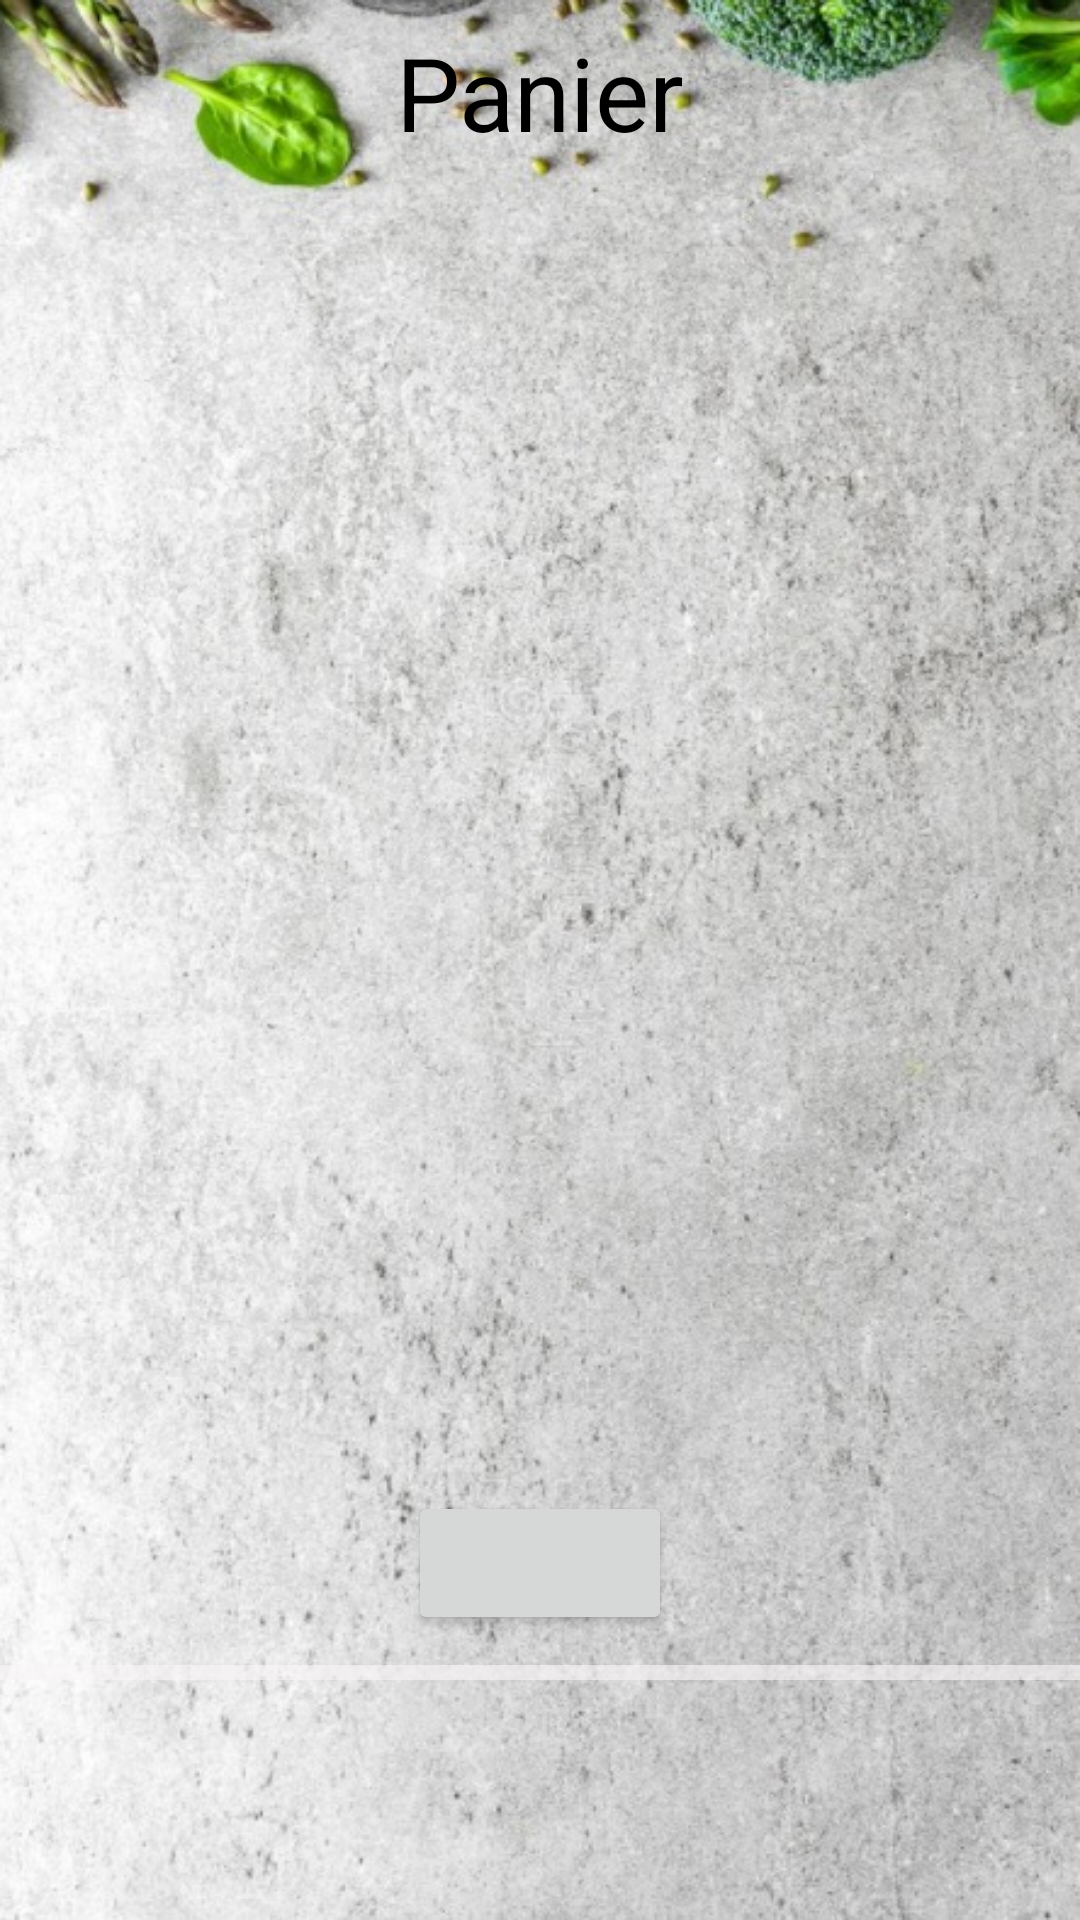

This screen was rendered from an Android layout file. Write that file and the resources it references.
<!-- AndroidManifest.xml: application theme Theme.AndroidERestaurant -->
<!-- res/layout/menu_panier.xml -->
<?xml version="1.0" encoding="utf-8"?>
<androidx.constraintlayout.widget.ConstraintLayout
    xmlns:android="http://schemas.android.com/apk/res/android"
    xmlns:app="http://schemas.android.com/apk/res-auto"
    xmlns:tools="http://schemas.android.com/tools"
    android:layout_width="match_parent"
    android:layout_height="match_parent"
    android:background="@drawable/background2">

    <View
        android:id="@+id/seperate_Bottom6"
        android:layout_width="wrap_content"
        android:layout_height="5dp"
        android:layout_marginStart="50dp"
        android:layout_marginEnd="50dp"
        android:layout_marginBottom="80dp"
        android:background="#9FF8F6F6"
        app:layout_constraintBottom_toBottomOf="parent"
        app:layout_constraintEnd_toEndOf="parent"
        app:layout_constraintStart_toStartOf="parent" />

    <androidx.recyclerview.widget.RecyclerView
        android:id="@+id/panierRecycler"
        android:layout_width="0dp"
        android:layout_height="0dp"
        app:layout_constraintBottom_toTopOf="@+id/totalPanier"
        app:layout_constraintEnd_toEndOf="parent"
        app:layout_constraintStart_toStartOf="parent"
        app:layout_constraintTop_toBottomOf="@+id/titlePanier"
        app:layout_constraintVertical_bias="0.18" />

    <TextView
        android:id="@+id/titlePanier"
        android:layout_width="wrap_content"
        android:layout_height="wrap_content"
        android:padding="8dp"
        android:text="@string/titlePanier"
        android:textAppearance="@style/TextAppearance.AppCompat.Display1"
        android:textColor="@color/black"
        app:layout_constraintEnd_toEndOf="parent"
        app:layout_constraintStart_toStartOf="parent"
        app:layout_constraintTop_toTopOf="parent" />

    <Button
        android:id="@+id/totalPanier"
        android:layout_width="wrap_content"
        android:layout_height="wrap_content"
        android:layout_marginBottom="15dp"
        app:cornerRadius="50dp"
        app:layout_constraintBottom_toBottomOf="@+id/seperate_Bottom6"
        app:layout_constraintEnd_toEndOf="parent"
        app:layout_constraintStart_toStartOf="parent" />
</androidx.constraintlayout.widget.ConstraintLayout>
<!-- resources referenced by this layout -->
<resources>
  <color name="black">#FF000000</color>
  <!-- drawable background2: jpg bitmap (drawable, 155944 bytes) -->
  <string name="titlePanier">Panier</string>
  <style name="Theme.AndroidERestaurant" parent="Theme.MaterialComponents.DayNight.DarkActionBar">
          
          <item name="colorPrimary">#31367AF1</item>
          <item name="colorPrimaryVariant">@color/Blue_200</item>
          <item name="colorOnPrimary">@color/white</item>
          
          <item name="colorSecondary">@color/teal_200</item>
          <item name="colorSecondaryVariant">@color/teal_700</item>
          <item name="colorOnSecondary">@color/black</item>
          
          <item name="android:statusBarColor" tools:targetApi="l">?attr/colorPrimaryVariant</item>
          
      </style>
  <color name="Blue_200">#D5367AF1</color>
  <color name="white">#FFFFFFFF</color>
  <color name="teal_200">#FF03DAC5</color>
  <color name="teal_700">#FF018786</color>
</resources>
